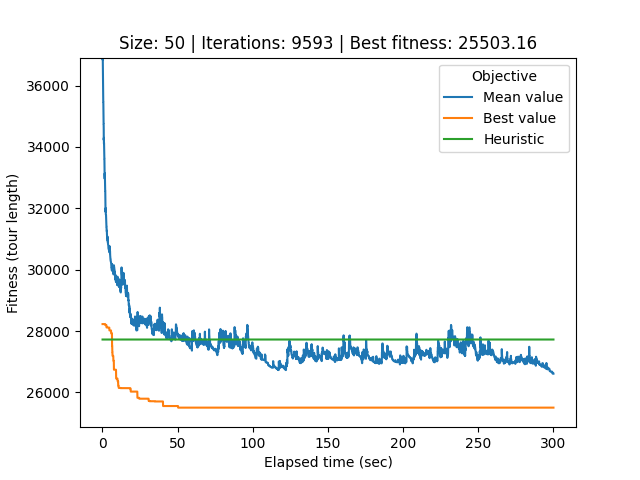

Values plotted in this chart, from the file beside it:
# Student number: r0758170
# Iteration, Elapsed time, Mean value, Best value, Cycle
0, 0.0847, 59231, 28226, 36, 28, 27, 12, 25, 44, 40, 34, 33, 17, 21, 32, 0, 26, 22, 49, 20, 29, 37, 31
1, 0.1161, 50071, 28226, 46, 35, 16, 4, 15, 47, 42, 11, 3, 19, 38, 10, 13, 7, 41, 14, 39, 23, 36, 28
2, 0.1444, 42630, 28226, 46, 35, 16, 4, 15, 47, 42, 11, 3, 19, 38, 10, 13, 7, 41, 14, 39, 23, 36, 28
3, 0.1738, 38031, 28226, 46, 35, 16, 4, 15, 47, 42, 11, 3, 19, 38, 10, 13, 7, 41, 14, 39, 23, 36, 28
4, 0.2022, 36834, 28226, 46, 35, 16, 4, 15, 47, 42, 11, 3, 19, 38, 10, 13, 7, 41, 14, 39, 23, 36, 28
5, 0.2337, 36910, 28226, 46, 35, 16, 4, 15, 47, 42, 11, 3, 19, 38, 10, 13, 7, 41, 14, 39, 23, 36, 28
6, 0.2661, 36738, 28226, 46, 35, 16, 4, 15, 47, 42, 11, 3, 19, 38, 10, 13, 7, 41, 14, 39, 23, 36, 28
7, 0.2951, 36855, 28226, 0, 26, 22, 49, 20, 29, 37, 31, 2, 45, 24, 18, 9, 30, 43, 48, 6, 1, 5, 8
8, 0.3244, 36498, 28226, 0, 26, 22, 49, 20, 29, 37, 31, 2, 45, 24, 18, 9, 30, 43, 48, 6, 1, 5, 8
9, 0.3556, 36614, 28226, 0, 26, 22, 49, 20, 29, 37, 31, 2, 45, 24, 18, 9, 30, 43, 48, 6, 1, 5, 8
10, 0.3876, 36387, 28226, 0, 26, 22, 49, 20, 29, 37, 31, 2, 45, 24, 18, 9, 30, 43, 48, 6, 1, 5, 8
11, 0.4207, 35735, 28226, 0, 26, 22, 49, 20, 29, 37, 31, 2, 45, 24, 18, 9, 30, 43, 48, 6, 1, 5, 8
12, 0.4535, 35606, 28226, 32, 0, 26, 22, 49, 20, 29, 37, 31, 2, 45, 24, 18, 9, 30, 43, 48, 6, 1, 5
13, 0.4913, 35595, 28226, 32, 0, 26, 22, 49, 20, 29, 37, 31, 2, 45, 24, 18, 9, 30, 43, 48, 6, 1, 5
14, 0.5308, 35603, 28226, 32, 0, 26, 22, 49, 20, 29, 37, 31, 2, 45, 24, 18, 9, 30, 43, 48, 6, 1, 5
15, 0.5594, 35471, 28226, 32, 0, 26, 22, 49, 20, 29, 37, 31, 2, 45, 24, 18, 9, 30, 43, 48, 6, 1, 5
16, 0.5871, 35471, 28226, 32, 0, 26, 22, 49, 20, 29, 37, 31, 2, 45, 24, 18, 9, 30, 43, 48, 6, 1, 5
17, 0.6165, 35439, 28226, 32, 0, 26, 22, 49, 20, 29, 37, 31, 2, 45, 24, 18, 9, 30, 43, 48, 6, 1, 5
18, 0.6464, 35243, 28226, 32, 0, 26, 22, 49, 20, 29, 37, 31, 2, 45, 24, 18, 9, 30, 43, 48, 6, 1, 5
19, 0.6756, 35138, 28226, 32, 0, 26, 22, 49, 20, 29, 37, 31, 2, 45, 24, 18, 9, 30, 43, 48, 6, 1, 5
20, 0.7052, 34962, 28226, 32, 0, 26, 22, 49, 20, 29, 37, 31, 2, 45, 24, 18, 9, 30, 43, 48, 6, 1, 5
21, 0.7342, 34864, 28226, 32, 0, 26, 22, 49, 20, 29, 37, 31, 2, 45, 24, 18, 9, 30, 43, 48, 6, 1, 5
22, 0.7627, 34752, 28226, 32, 0, 26, 22, 49, 20, 29, 37, 31, 2, 45, 24, 18, 9, 30, 43, 48, 6, 1, 5
23, 0.7902, 34752, 28226, 32, 0, 26, 22, 49, 20, 29, 37, 31, 2, 45, 24, 18, 9, 30, 43, 48, 6, 1, 5
24, 0.8177, 34752, 28226, 32, 0, 26, 22, 49, 20, 29, 37, 31, 2, 45, 24, 18, 9, 30, 43, 48, 6, 1, 5
25, 0.8463, 34678, 28226, 32, 0, 26, 22, 49, 20, 29, 37, 31, 2, 45, 24, 18, 9, 30, 43, 48, 6, 1, 5
26, 0.8777, 34530, 28226, 32, 0, 26, 22, 49, 20, 29, 37, 31, 2, 45, 24, 18, 9, 30, 43, 48, 6, 1, 5
27, 0.9068, 34224, 28226, 32, 0, 26, 22, 49, 20, 29, 37, 31, 2, 45, 24, 18, 9, 30, 43, 48, 6, 1, 5
28, 0.9362, 34331, 28226, 32, 0, 26, 22, 49, 20, 29, 37, 31, 2, 45, 24, 18, 9, 30, 43, 48, 6, 1, 5
29, 0.9636, 34297, 28226, 32, 0, 26, 22, 49, 20, 29, 37, 31, 2, 45, 24, 18, 9, 30, 43, 48, 6, 1, 5
30, 0.9947, 34194, 28226, 32, 0, 26, 22, 49, 20, 29, 37, 31, 2, 45, 24, 18, 9, 30, 43, 48, 6, 1, 5
31, 1.024, 34108, 28226, 32, 0, 26, 22, 49, 20, 29, 37, 31, 2, 45, 24, 18, 9, 30, 43, 48, 6, 1, 5
32, 1.055, 34134, 28226, 32, 0, 26, 22, 49, 20, 29, 37, 31, 2, 45, 24, 18, 9, 30, 43, 48, 6, 1, 5
33, 1.088, 34129, 28226, 32, 0, 26, 22, 49, 20, 29, 37, 31, 2, 45, 24, 18, 9, 30, 43, 48, 6, 1, 5
34, 1.119, 34018, 28226, 32, 0, 26, 22, 49, 20, 29, 37, 31, 2, 45, 24, 18, 9, 30, 43, 48, 6, 1, 5
35, 1.15, 33794, 28226, 32, 0, 26, 22, 49, 20, 29, 37, 31, 2, 45, 24, 18, 9, 30, 43, 48, 6, 1, 5
36, 1.177, 33802, 28226, 32, 0, 26, 22, 49, 20, 29, 37, 31, 2, 45, 24, 18, 9, 30, 43, 48, 6, 1, 5
37, 1.207, 33802, 28226, 32, 0, 26, 22, 49, 20, 29, 37, 31, 2, 45, 24, 18, 9, 30, 43, 48, 6, 1, 5
38, 1.235, 33633, 28226, 32, 0, 26, 22, 49, 20, 29, 37, 31, 2, 45, 24, 18, 9, 30, 43, 48, 6, 1, 5
39, 1.264, 33633, 28226, 32, 0, 26, 22, 49, 20, 29, 37, 31, 2, 45, 24, 18, 9, 30, 43, 48, 6, 1, 5
40, 1.295, 33619, 28226, 32, 0, 26, 22, 49, 20, 29, 37, 31, 2, 45, 24, 18, 9, 30, 43, 48, 6, 1, 5
41, 1.324, 33619, 28226, 32, 0, 26, 22, 49, 20, 29, 37, 31, 2, 45, 24, 18, 9, 30, 43, 48, 6, 1, 5
42, 1.352, 33472, 28226, 32, 0, 26, 22, 49, 20, 29, 37, 31, 2, 45, 24, 18, 9, 30, 43, 48, 6, 1, 5
43, 1.38, 33269, 28226, 32, 0, 26, 22, 49, 20, 29, 37, 31, 2, 45, 24, 18, 9, 30, 43, 48, 6, 1, 5
44, 1.407, 33144, 28226, 32, 0, 26, 22, 49, 20, 29, 37, 31, 2, 45, 24, 18, 9, 30, 43, 48, 6, 1, 5
45, 1.435, 33094, 28226, 32, 0, 26, 22, 49, 20, 29, 37, 31, 2, 45, 24, 18, 9, 30, 43, 48, 6, 1, 5
46, 1.462, 33010, 28226, 32, 0, 26, 22, 49, 20, 29, 37, 31, 2, 45, 24, 18, 9, 30, 43, 48, 6, 1, 5
47, 1.493, 32997, 28226, 32, 0, 26, 22, 49, 20, 29, 37, 31, 2, 45, 24, 18, 9, 30, 43, 48, 6, 1, 5
48, 1.523, 32997, 28226, 32, 0, 26, 22, 49, 20, 29, 37, 31, 2, 45, 24, 18, 9, 30, 43, 48, 6, 1, 5
49, 1.551, 32959, 28226, 32, 0, 26, 22, 49, 20, 29, 37, 31, 2, 45, 24, 18, 9, 30, 43, 48, 6, 1, 5
50, 1.579, 33139, 28226, 32, 0, 26, 22, 49, 20, 29, 37, 31, 2, 45, 24, 18, 9, 30, 43, 48, 6, 1, 5
51, 1.606, 33046, 28226, 32, 0, 26, 22, 49, 20, 29, 37, 31, 2, 45, 24, 18, 9, 30, 43, 48, 6, 1, 5
52, 1.634, 33033, 28226, 32, 0, 26, 22, 49, 20, 29, 37, 31, 2, 45, 24, 18, 9, 30, 43, 48, 6, 1, 5
53, 1.662, 33030, 28226, 32, 0, 26, 22, 49, 20, 29, 37, 31, 2, 45, 24, 18, 9, 30, 43, 48, 6, 1, 5
54, 1.693, 32911, 28226, 32, 0, 26, 22, 49, 20, 29, 37, 31, 2, 45, 24, 18, 9, 30, 43, 48, 6, 1, 5
55, 1.722, 32678, 28226, 32, 0, 26, 22, 49, 20, 29, 37, 31, 2, 45, 24, 18, 9, 30, 43, 48, 6, 1, 5
56, 1.754, 32634, 28226, 32, 0, 26, 22, 49, 20, 29, 37, 31, 2, 45, 24, 18, 9, 30, 43, 48, 6, 1, 5
57, 1.782, 32694, 28226, 32, 0, 26, 22, 49, 20, 29, 37, 31, 2, 45, 24, 18, 9, 30, 43, 48, 6, 1, 5
58, 1.809, 32564, 28226, 32, 0, 26, 22, 49, 20, 29, 37, 31, 2, 45, 24, 18, 9, 30, 43, 48, 6, 1, 5
... 9,534 more rows
